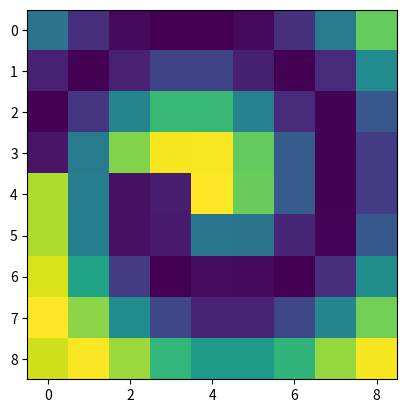

Reproduce this figure in Python.
import numpy as np
from numpy import cos,sin,sqrt,newaxis,arctan2
import matplotlib.pyplot as plt

xs = np.linspace(-4,4,9)
ys = np.linspace(-4,4,9)[:,np.newaxis]
print(xs)
print()
print(ys)

def w(x,y):
    r = sqrt(x**2+y**2)
    th = arctan2(y,x)
    return cos(r + th/2)
    

ws = w(xs,ys)
print(ws)
plt.imshow(ws)
plt.show()
